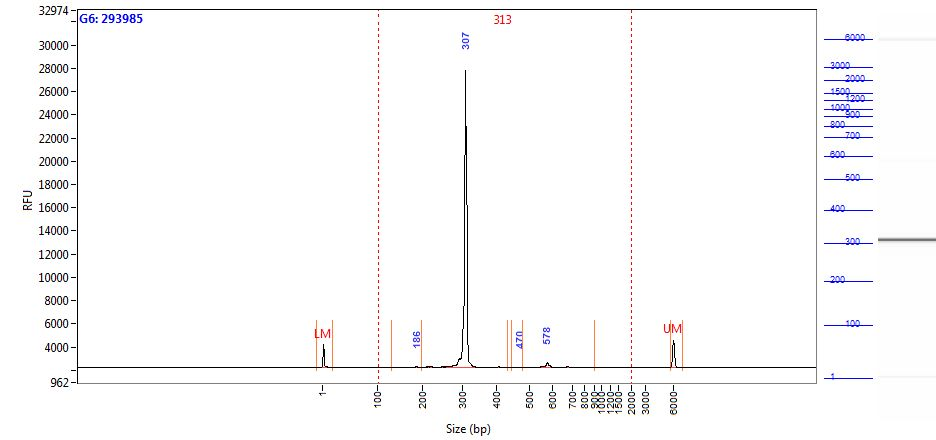

The data file committed next to this chart (first rows):
Size (bp), Intensity
0.58, 1974
1.00, 1865
2.00, 1397
2.42, 839.8
2.84, 420.5
3.26, 194.7
3.68, 102.6
4.10, 73.60
4.52, 68.04
4.94, 68.57
5.36, 68.61
5.79, 68.65
6.21, 67.37
6.63, 65.18
7.05, 61.85
7.47, 56.96
7.89, 50.31
8.31, 42.21
8.73, 33.81
9.15, 26.37
9.57, 20.57
9.99, 16.63
10.41, 14.73
10.83, 14.85
11.25, 16.21
11.67, 17.01
12.09, 15.96
12.52, 13.78
12.94, 11.81
13.36, 10.20
13.78, 8.70
14.20, 7.98
14.62, 8.54
15.04, 9.02
15.46, 9.49
15.88, 9.81
16.30, 9.56
16.72, 8.93
17.14, 7.73
17.56, 6.54
17.98, 6.56
18.40, 7.78
18.82, 8.81
19.24, 8.70
19.67, 7.98
20.09, 7.54
20.51, 7.37
20.93, 7.04
21.35, 6.76
21.77, 6.82
22.19, 6.79
22.61, 6.34
23.03, 5.76
23.45, 5.17
23.87, 4.42
24.29, 3.97
24.71, 3.51
25.13, 2.61
25.55, 2.20
25.97, 2.64
... 1,938 more rows
